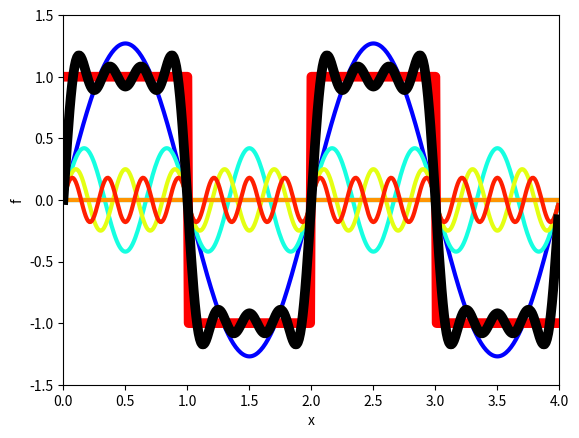

This figure's Python source:
# Python 範例 --- 波動篇第三週
#範例三，傅立葉級數，波的組合

import numpy as np
from matplotlib import pyplot as plt

x_start=0
x_stop=4

L0=2

ax = plt.axes()
ax.axis([x_start,x_stop,-1.5,1.5])
ax.set_xlabel('x')
ax.set_ylabel('f')


x = np.arange(x_start,x_stop, 0.01)

NWaves=8
a=np.zeros(NWaves)
b=np.zeros(NWaves)
f = np.zeros([NWaves,x.shape[0]])
fsum = np.zeros(x.shape[0])
f0 = np.zeros(x.shape[0])


# 方波係數

b[1]=1.27
b[3]=0.42
b[5]=0.25
b[7]=0.18
for i in range(0,x.shape[0]): 
    if( x[i]%2 <=1 ):
        f0[i] = 1
    else:
        f0[i] = -1

#三角波係數
'''
b[1]=0.64
b[2]=0.32
b[3]=0.21
b[4]=0.16
b[5]=0.13
b[6]=0.11
b[7]=0.09
for i in range(0,x.shape[0]): 
    f0[i] = (1 - x[i]%2)
'''


fsum = a[0]/2 



for i in range(1,NWaves): 
    f[i]=a[i]*np.cos(i*2*np.pi*x/L0)+b[i]*np.sin(i*2*np.pi*x/L0)
    fsum=fsum+f[i]
    

colors = plt.cm.jet(np.linspace(0,1,NWaves+1))


Lines = [None] * NWaves

for i in range(1,NWaves): 
    Lines[i] = ax.plot(x, f[i], linewidth=3, color=colors[i])
    
Linef0 = ax.plot(x, f0, linewidth=7, color='red')
Linefsum = ax.plot(x, fsum, linewidth=7, color='black')


plt.show()
